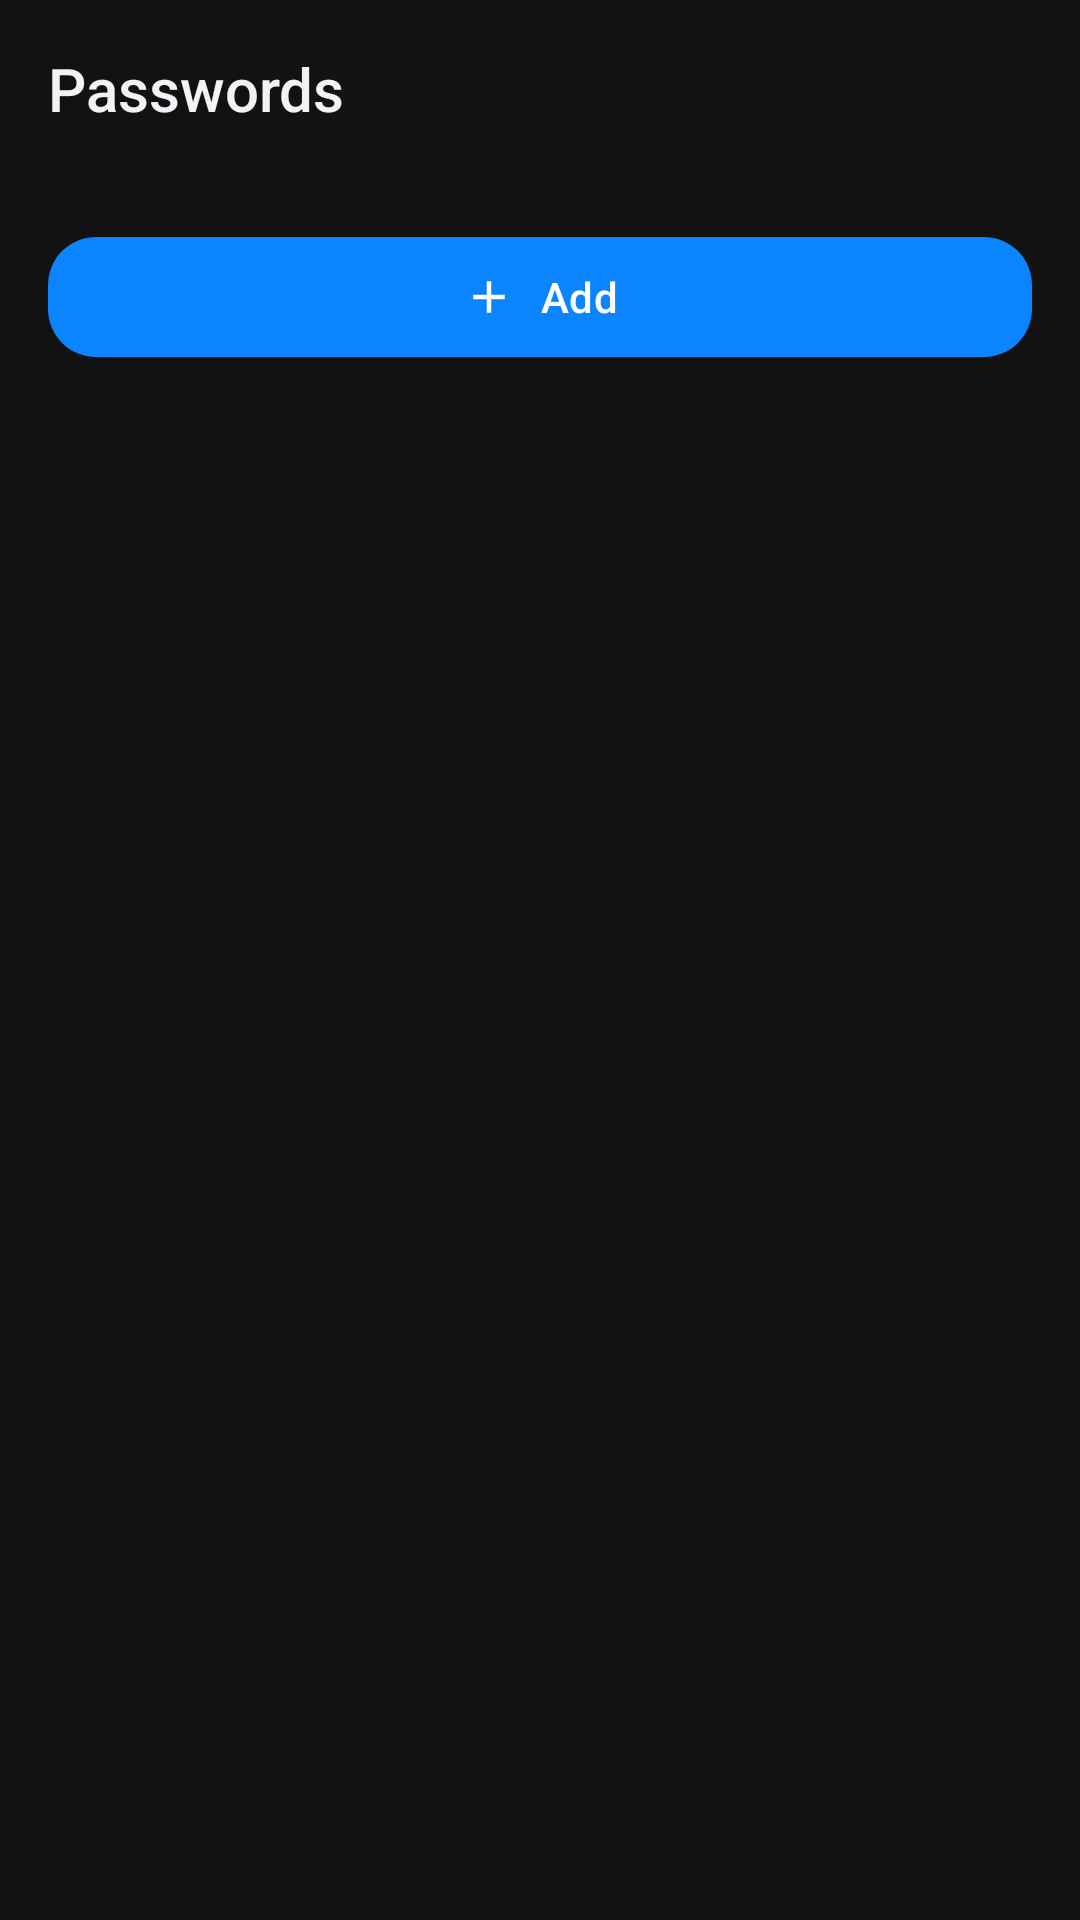

Android layout source for this screen:
<!-- AndroidManifest.xml: application theme Theme.Keyboard -->
<!-- res/layout/dialog_passwords_list.xml -->
<?xml version="1.0" encoding="utf-8"?>
<LinearLayout xmlns:android="http://schemas.android.com/apk/res/android"
    xmlns:app="http://schemas.android.com/apk/res-auto"
    android:layout_width="match_parent"
    android:layout_height="wrap_content"
    android:orientation="vertical"
    android:padding="16dp"
    android:background="@color/settings_background">

    <TextView
        android:layout_width="wrap_content"
        android:layout_height="wrap_content"
        android:text="@string/btn_passwords"
        android:textColor="@color/settings_text_primary"
        android:textSize="20sp"
        android:fontFamily="sans-serif-medium"
        android:layout_marginBottom="16dp" />

    <TextView
        android:id="@+id/txtEmptyPasswords"
        android:layout_width="match_parent"
        android:layout_height="wrap_content"
        android:text="@string/password_empty"
        android:textColor="@color/settings_text_secondary"
        android:textSize="14sp"
        android:gravity="center"
        android:padding="32dp"
        android:visibility="gone" />

    <androidx.recyclerview.widget.RecyclerView
        android:id="@+id/recyclerPasswords"
        android:layout_width="match_parent"
        android:layout_height="wrap_content"
        android:maxHeight="300dp" />

    <com.google.android.material.button.MaterialButton
        android:id="@+id/btnAddPassword"
        android:layout_width="match_parent"
        android:layout_height="wrap_content"
        android:text="@string/btn_add_shortcut"
        android:layout_marginTop="16dp"
        app:icon="@drawable/ic_add"
        app:iconGravity="textStart"
        app:cornerRadius="16dp"
        app:backgroundTint="@color/button_primary" />

</LinearLayout>
<!-- resources referenced by this layout -->
<resources>
  <color name="button_primary">#0A84FF</color>
  <color name="settings_background">#121212</color>
  <color name="settings_text_primary">#F2F2F7</color>
  <color name="settings_text_secondary">#8E8E93</color>
  <!-- drawable ic_add (drawable) -->
  <vector xmlns:android="http://schemas.android.com/apk/res/android"
      android:width="24dp"
      android:height="24dp"
      android:viewportWidth="24"
      android:viewportHeight="24"
      android:tint="#FFFFFF">
      <path
          android:fillColor="@android:color/white"
          android:pathData="M19,13h-6v6h-2v-6H5v-2h6V5h2v6h6v2z" />
  </vector>
  <string name="btn_add_shortcut">Add</string>
  <string name="btn_passwords">Passwords</string>
  <string name="password_empty">No passwords saved for this app</string>
  <style name="Theme.Keyboard" parent="Base.Theme.Keyboard" />
  <style name="Base.Theme.Keyboard" parent="Theme.Material3.DayNight.NoActionBar">
          <item name="android:windowBackground">@color/settings_background</item>
          <item name="android:statusBarColor">@color/settings_background</item>
          <item name="android:navigationBarColor">@color/settings_background</item>
          <item name="android:forceDarkAllowed" tools:targetApi="q">false</item>
          <item name="colorPrimary">@color/accent_color</item>
          <item name="colorSurface">@color/settings_surface</item>
          <item name="colorOnSurface">@color/settings_text_primary</item>
      </style>
  <color name="accent_color">#0A84FF</color>
  <color name="settings_surface">#1E1E1E</color>
</resources>
